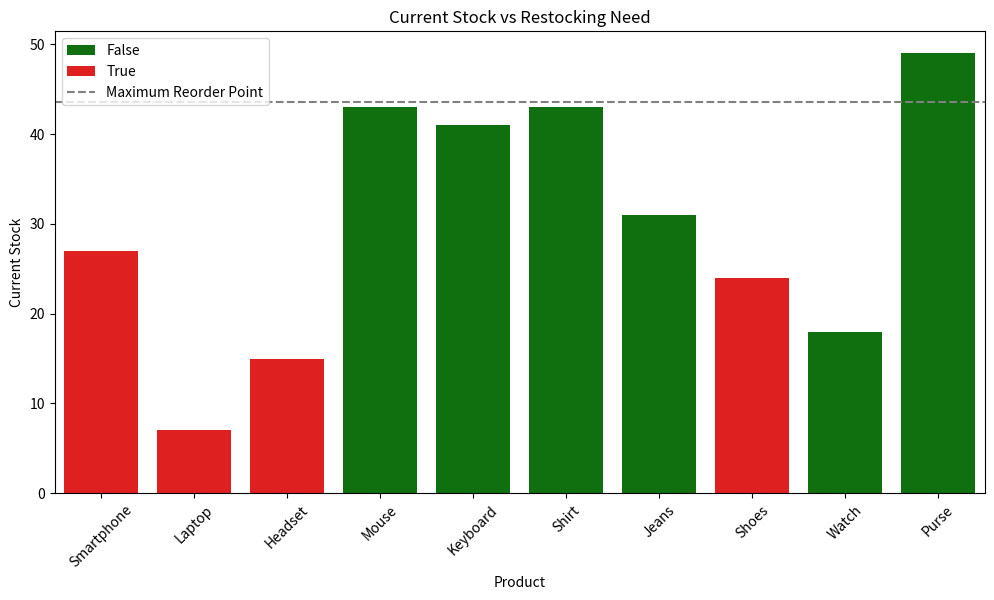

Write Python code to recreate this figure.
import pandas as pd
import numpy as np 
import matplotlib.pyplot as plt
import seaborn as sns

data = {
    'Product': ['Smartphone', 'Laptop', 'Headset', 'Mouse', 'Keyboard', 
                'Shirt', 'Jeans', 'Shoes', 'Watch', 'Purse'],
    'Category': ['Electronics', 'Electronics', 'Electronics', 'Electronics', 'Electronics',
                  'Clothes', 'Clothes', 'Clothes', 'Accessory' ,'Clothes',],
    'Current Stock': np.random.randint(5, 50, 10),
    'Sales per Day': np.random.uniform(0.5, 5, 10),
    'Restock Time (days)': np.random.randint(3, 15, 10)
}

df = pd.DataFrame(data)


df['Reorder Point']  = df['Sales per Day'] * df['Restock Time (days)'] #calculating the reorder point
df['Needs Restocking'] =  df['Current Stock'] < df['Reorder Point'] #identifying products thhat need restocking
print(df) #visualization of df
'''
#create a file of this df in a csv file
df.to_csv('product_data.csv', index=False) #Save the df as a CSV file
print("CSV file 'product_data.csv' has been created successfully!")

'''


#visualization of products that need restocking
plt.figure(figsize=(12, 6))
sns.barplot(x='Product', y='Current Stock', hue='Needs Restocking', data=df, palette={True: 'red', False: 'green'})
plt.axhline(df['Reorder Point'].max(), color='gray', linestyle='--', label='Maximum Reorder Point') #This is useful because it shows the product with the highest demand relative to its restocking time
plt.xlabel('Product')
plt.ylabel('Current Stock')
plt.title('Current Stock vs Restocking Need')
plt.xticks(rotation=45)
plt.legend()
plt.show()









